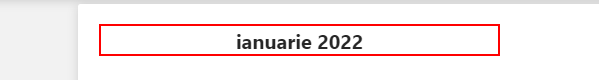
Task: Travel Buddy Robot
Workflow: SetDepartureTime

Step 1: get-text from the element in window 'Flights - Booking.com' (chrome.exe)

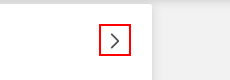
Step 2: find the icon in window 'Flights - Booking.com' (chrome.exe)

Step 3 [else]: click on the icon in window 'Flights - Booking.com' (chrome.exe) (same screen as step 2)

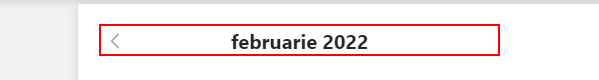
Step 4: get-text from the element in window 'Flights - Booking.com' (chrome.exe)

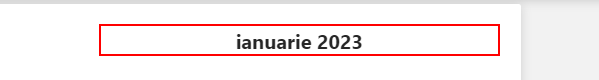
Step 5 [then]: get-text from the element in window 'Flights - Booking.com' (chrome.exe)

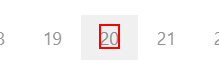
Step 6: click on the element '{0}' in window '* - Booking.com' (chrome.exe)

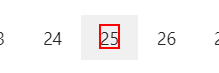
Step 7 [else]: click on the element '{0}' in window '* - Booking.com' (chrome.exe)
